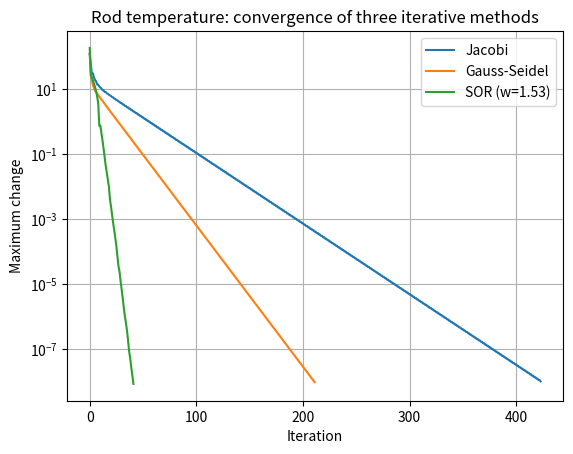

Python code for this plot:
import numpy as np
import matplotlib.pyplot as plt

# MODIFIED CASE: a 9-point metal rod; one end sits in a jiko at 250 C,
# the other end is held at room temperature 25 C.
# Compare Jacobi, Gauss-Seidel and Successive Over-Relaxation (SOR).
n = 9
A = 2*np.eye(n) - np.eye(n, k=1) - np.eye(n, k=-1)
b = np.zeros(n)
b[0], b[-1] = 250.0, 25.0

def sor(A, b, omega, tol=1e-8, max_iter=5000):
    x = np.zeros_like(b)
    errors = []
    for _ in range(max_iter):
        old = x.copy()
        for i in range(len(b)):
            gs = (b[i] - A[i, :i] @ x[:i] - A[i, i+1:] @ old[i+1:]) / A[i, i]
            x[i] = (1 - omega)*old[i] + omega*gs
        errors.append(np.linalg.norm(x - old, ord=np.inf))
        if errors[-1] < tol:
            break
    return x, errors

def jacobi(A, b, tol=1e-8, max_iter=5000):
    D = np.diag(A); R = A - np.diagflat(D)
    x = np.zeros_like(b); errors = []
    for _ in range(max_iter):
        x_new = (b - R @ x) / D
        errors.append(np.linalg.norm(x_new - x, ord=np.inf))
        x = x_new
        if errors[-1] < tol:
            break
    return x, errors

x_j, e_j = jacobi(A, b)
x_gs, e_gs = sor(A, b, 1.0)          # omega = 1 is Gauss-Seidel
omega_opt = 2 / (1 + np.sin(np.pi/(n+1)))
x_sor, e_sor = sor(A, b, omega_opt)
x_exact = np.linalg.solve(A, b)

print("Temperatures (C):", np.round(x_exact, 2))
print(f"Jacobi iterations:        {len(e_j)}")
print(f"Gauss-Seidel iterations:  {len(e_gs)}")
print(f"SOR iterations (w={omega_opt:.3f}): {len(e_sor)}")
print("Max difference SOR vs direct:", np.max(np.abs(x_sor - x_exact)))

plt.semilogy(e_j, label="Jacobi")
plt.semilogy(e_gs, label="Gauss-Seidel")
plt.semilogy(e_sor, label=f"SOR (w={omega_opt:.2f})")
plt.xlabel("Iteration")
plt.ylabel("Maximum change")
plt.title("Rod temperature: convergence of three iterative methods")
plt.legend()
plt.grid(True)
plt.show()
